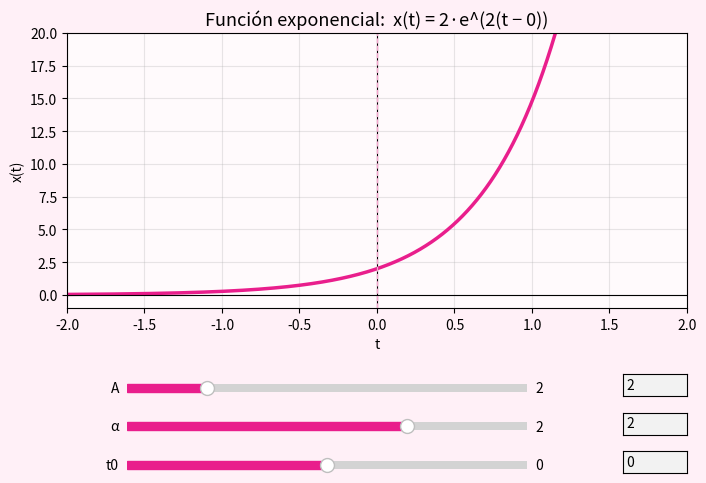

Python code for this plot:
import numpy as np
import matplotlib.pyplot as plt
from matplotlib.widgets import Slider, TextBox
 
#definimos el variables del rango del grafico
t_inicio = -2      
t_fin = 2           
paso = 0.001 
#definimos el rango
t = np.arange(t_inicio, t_fin, paso)
 
#definimos las variables de la exponencial -> A (amplitud), alpha (tasa de crecimiento/decaimiento), t0 (desplazamiento)
# estos son solo los valores INICIALES, porque los va a controlar el slider
 
A_inicial = 2        #Amplitud: escala el valor de la señal
alpha_inicial = 2    #Tasa: si alpha>0 crece, si alpha<0 decae
t0_inicial = 0        #Instante de referencia (desplaza la curva en el tiempo)
 
 
# convertimos el cálculo de x(t) en una FUNCIÓN, para poder llamarla
# de nuevo cada vez que se mueva un slider
def calcular_exponencial(t, A, alpha, t0):
    x = np.zeros(len(t))
    for i in range(len(t)):
        tiempo_actual = t[i]
        x[i] = A * np.exp(alpha * (tiempo_actual - t0))
    return x
 
 
# --- cálculo inicial ---
x = calcular_exponencial(t, A_inicial, alpha_inicial, t0_inicial)
 
 

# Gráfico

fig, ax = plt.subplots(figsize=(8, 5.5))
fig.patch.set_facecolor('#fff0f7')    # fondo de toda la ventana, rosa muy suave
ax.set_facecolor('#fffafc')           # fondo del área del gráfico, casi blanco rosado
plt.subplots_adjust(bottom=0.38)      # dejo espacio abajo para los 3 sliders
 
linea, = ax.plot(t, x, linewidth=2.5, color='#e91e8c')
 
# --- líneas de referencia ---
ax.axhline(0, color='black', linewidth=0.8)
ax.axvline(0, color='black', linewidth=0.8)
linea_t0 = ax.axvline(t0_inicial, color='#f7a8d0', linestyle='--', linewidth=1)  # marca t0
 
# --- textos y etiquetas ---
titulo = ax.set_title(
    f'Función exponencial:  x(t) = {A_inicial}·e^({alpha_inicial}(t − {t0_inicial}))',
    fontsize=13
)
ax.set_xlabel('t')
ax.set_ylabel('x(t)')
ax.set_ylim(-1, 20)      # rango fijo en Y
ax.set_xlim(t_inicio, t_fin)
ax.grid(True, alpha=0.3)
 
 

# Sliders + cajas de texto

ax_A = plt.axes([0.2, 0.22, 0.5, 0.03])
ax_alpha = plt.axes([0.2, 0.15, 0.5, 0.03])
ax_t0 = plt.axes([0.2, 0.08, 0.5, 0.03])
 
slider_A = Slider(ax_A, 'A', valmin=0, valmax=10, valinit=A_inicial, valstep=0.5, color='#e91e8c')
slider_alpha = Slider(ax_alpha, 'α', valmin=-5, valmax=5, valinit=alpha_inicial, valstep=0.1, color='#e91e8c')
slider_t0 = Slider(ax_t0, 't0', valmin=t_inicio, valmax=t_fin, valinit=t0_inicial, valstep=0.1, color='#e91e8c')
 
ax_texto_A = plt.axes([0.82, 0.22, 0.08, 0.04])
ax_texto_alpha = plt.axes([0.82, 0.15, 0.08, 0.04])
ax_texto_t0 = plt.axes([0.82, 0.08, 0.08, 0.04])
 
texto_A = TextBox(ax_texto_A, '', initial=str(A_inicial))
texto_alpha = TextBox(ax_texto_alpha, '', initial=str(alpha_inicial))
texto_t0 = TextBox(ax_texto_t0, '', initial=str(t0_inicial))
 
 

# Sincronización slider <-> texto

def actualizar_desde_slider(val):
    A_actual = slider_A.val
    alpha_actual = slider_alpha.val
    t0_actual = slider_t0.val
 
    nueva_x = calcular_exponencial(t, A_actual, alpha_actual, t0_actual)
 
    linea.set_ydata(nueva_x)
    linea_t0.set_xdata([t0_actual, t0_actual])
 
    titulo.set_text(f'Función exponencial:  x(t) = {A_actual}·e^({alpha_actual:.1f}(t − {t0_actual:.1f}))')
 
    texto_A.set_val(f'{A_actual:g}')
    texto_alpha.set_val(f'{alpha_actual:g}')
    texto_t0.set_val(f'{t0_actual:g}')
 
    fig.canvas.draw_idle()
 
 
def desde_texto_A(texto):
    try:
        valor = np.clip(float(texto), slider_A.valmin, slider_A.valmax)
        slider_A.set_val(valor)
    except ValueError:
        pass
 
 
def desde_texto_alpha(texto):
    try:
        valor = np.clip(float(texto), slider_alpha.valmin, slider_alpha.valmax)
        slider_alpha.set_val(valor)
    except ValueError:
        pass
 
 
def desde_texto_t0(texto):
    try:
        valor = np.clip(float(texto), slider_t0.valmin, slider_t0.valmax)
        slider_t0.set_val(valor)
    except ValueError:
        pass
 
 
slider_A.on_changed(actualizar_desde_slider)
slider_alpha.on_changed(actualizar_desde_slider)
slider_t0.on_changed(actualizar_desde_slider)
 
texto_A.on_submit(desde_texto_A)
texto_alpha.on_submit(desde_texto_alpha)
texto_t0.on_submit(desde_texto_t0)
 
 
plt.show()
